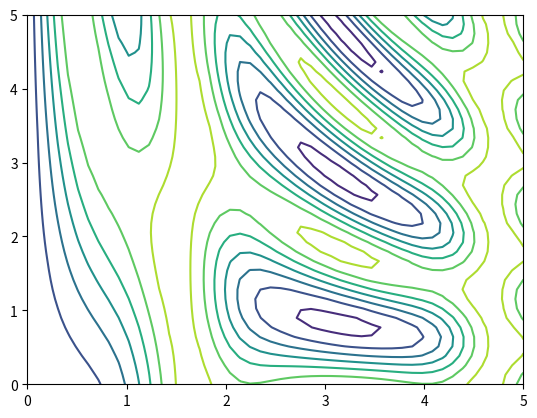

This chart was generated by the following Python code:
def f(x, y):
    return np.sin(x)**10+np.cos(10+y*x)*np.cos(x)
import numpy as np
import matplotlib.pyplot as plt
x=np.linspace(0,5,50)
y=np.linspace(0,5,40)
x,y=np.meshgrid(x,y)
z=f(x,y)
fig=plt.contour(x,y,z,color='blue')
plt.show()
